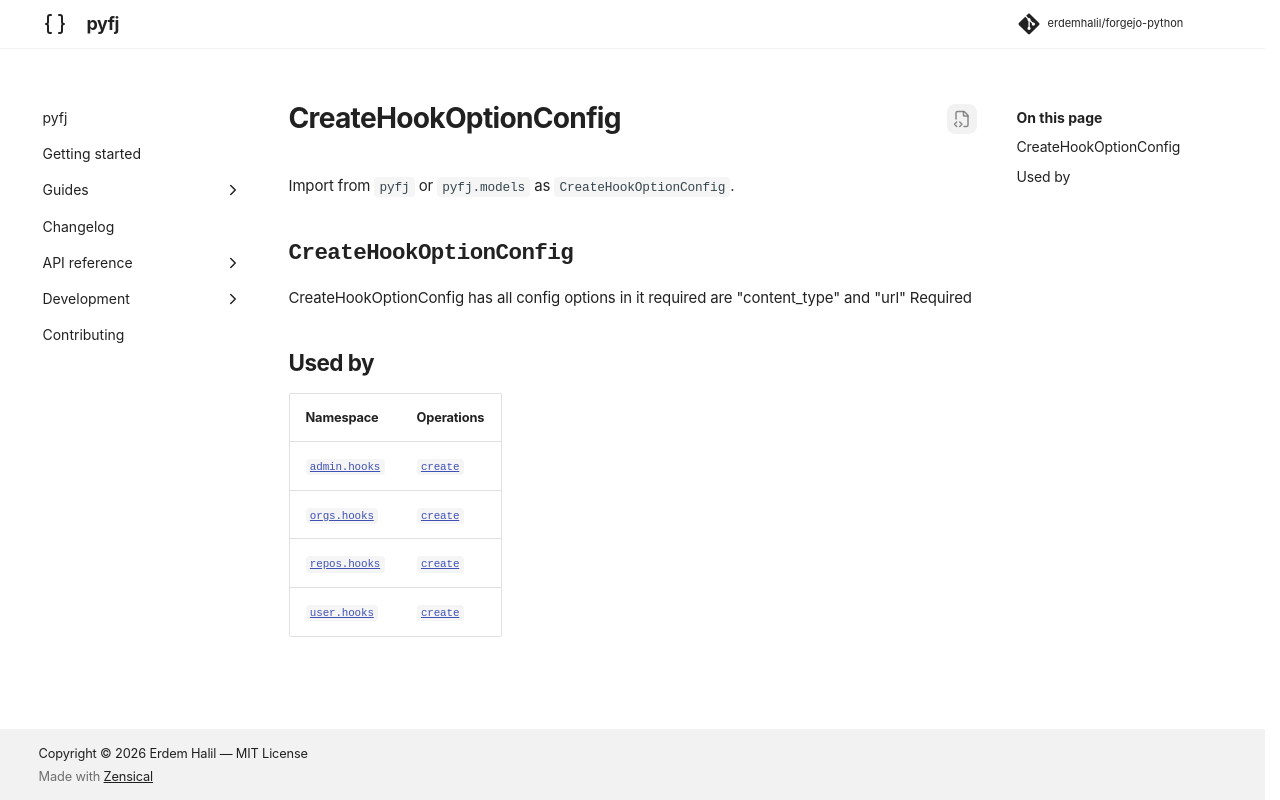

repository: erdemhalil/forgejo-python · page: 0.1/reference/models/create_hook_option_config/index.html · generator: mkdocs

---
title: "CreateHookOptionConfig"
description: "CreateHookOptionConfig has all config options in it required are \"content_type\" and \"url\" Required"
---

# CreateHookOptionConfig

Import from `pyfj` or `pyfj.models` as `CreateHookOptionConfig`.

::: pyfj._generated.models.create_hook_option_config.CreateHookOptionConfig

## Used by

| Namespace | Operations |
|---|---|
| [`admin.hooks`](../namespaces/admin/hooks/index.md) | [`create`](../namespaces/admin/hooks/index.md#pyfj._generated.api.admin.AdminHooks.create) |
| [`orgs.hooks`](../namespaces/orgs/hooks/index.md) | [`create`](../namespaces/orgs/hooks/index.md#pyfj._generated.api.orgs.OrgsHooks.create) |
| [`repos.hooks`](../namespaces/repos/hooks/index.md) | [`create`](../namespaces/repos/hooks/index.md#pyfj._generated.api.repos.ReposHooks.create) |
| [`user.hooks`](../namespaces/user/hooks/index.md) | [`create`](../namespaces/user/hooks/index.md#pyfj._generated.api.user.UserHooks.create) |
